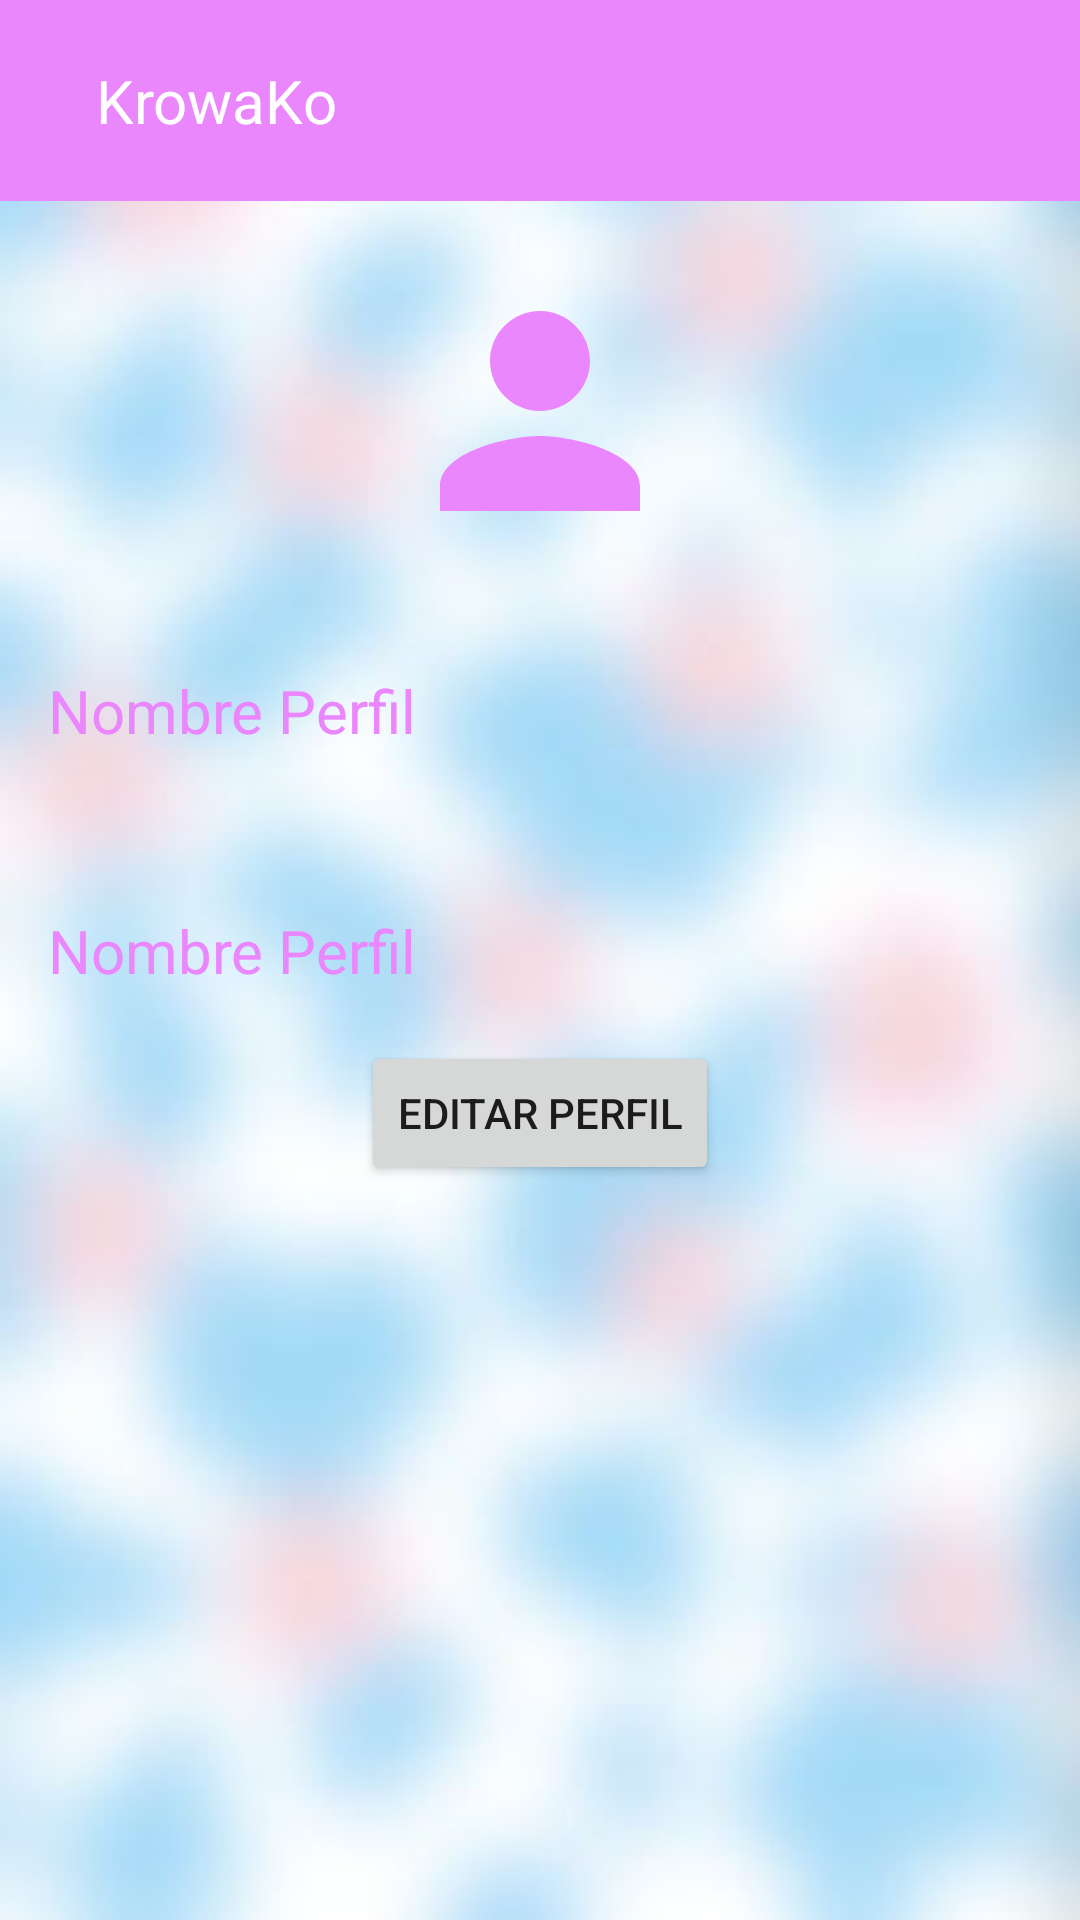

Produce the Android XML layout that renders to this screen, including the resource entries it uses.
<!-- AndroidManifest.xml: application theme Theme.Krowako -->
<!-- res/layout/activity_principal.xml -->
<?xml version="1.0" encoding="utf-8"?>
<androidx.drawerlayout.widget.DrawerLayout
    xmlns:android="http://schemas.android.com/apk/res/android"
    xmlns:app="http://schemas.android.com/apk/res-auto"
    xmlns:tools="http://schemas.android.com/tools"
    android:layout_width="match_parent"
    android:layout_height="match_parent"
    android:id="@+id/drawerLayout"
    android:background="@drawable/back"
    tools:context=".Principal">

    <LinearLayout
        android:layout_width="match_parent"
        android:layout_height="match_parent"
        android:orientation="vertical">

        <include
            layout="@layout/toolbar"/>
        <ImageView
            android:layout_width="100dp"
            android:layout_height="100dp"
            android:scaleType="fitXY"
            android:layout_gravity="center"
            android:layout_marginTop="20dp"
            android:id="@+id/pImage"
            android:src="@drawable/baseline_person_24"/>
        <TextView
            android:layout_width="match_parent"
            android:layout_height="60dp"
            android:id="@+id/pName"
            android:layout_marginTop="20dp"
            android:padding="16dp"
            android:text="Nombre Perfil"
            android:textSize="20sp"
            android:gravity="start|center_vertical"
            android:textColor="@color/Pink"/>
        <TextView
            android:layout_width="match_parent"
            android:layout_height="60dp"
            android:id="@+id/pEmail"
            android:layout_marginTop="20dp"
            android:padding="16dp"
            android:text="Nombre Perfil"
            android:textSize="20sp"
            android:gravity="start|center_vertical"
            android:textColor="@color/Pink"/>
        <Button
            android:layout_width="wrap_content"
            android:layout_height="wrap_content"
            android:layout_gravity="center_horizontal"
            android:text="editar perfil"
            android:id="@+id/fab"/>

    </LinearLayout>


    <RelativeLayout
        android:layout_width="300dp"
        android:layout_height="match_parent"
        android:background="@color/white"
        android:layout_gravity = "start">

        <include layout="@layout/nav_drawer" />


    </RelativeLayout>



</androidx.drawerlayout.widget.DrawerLayout>
<!-- res/layout/toolbar.xml (included above) -->
<?xml version="1.0" encoding="utf-8"?>
<LinearLayout
    xmlns:android="http://schemas.android.com/apk/res/android"
    android:orientation="horizontal"
    android:layout_width="match_parent"
    android:layout_height="wrap_content"
    android:padding="20dp"
    android:id="@+id/toolbar"
    android:background="@color/Pink"
    android:gravity="center_vertical">

    <ImageView
        android:layout_width="wrap_content"
        android:layout_height="wrap_content"
        android:id="@+id/menu"
        android:src="@drawable/baseline_menu_24"/>
    <TextView
        android:layout_width="0dp"
        android:layout_height="wrap_content"
        android:layout_weight="1"
        android:text="KrowaKo"
        android:textSize="20sp"
        android:layout_marginStart="12dp"
        android:textColor="@color/white"/>

</LinearLayout>
<!-- res/layout/nav_drawer.xml (included above) -->
<?xml version="1.0" encoding="utf-8"?>
<LinearLayout xmlns:android="http://schemas.android.com/apk/res/android"
    xmlns:app="http://schemas.android.com/apk/res-auto"
    android:orientation="vertical"
    android:background="@drawable/drawer_border"
    android:layout_width="match_parent"
    android:layout_height="match_parent">

    <LinearLayout
        android:layout_width="match_parent"
        android:layout_height="176dp"
        android:orientation="vertical"
        android:gravity="bottom"
        android:padding="16dp"
        android:background="@drawable/header_bkg"
        android:theme="@style/ThemeOverlay.AppCompat.Dark">

        <androidx.cardview.widget.CardView
            android:layout_width="70dp"
            android:layout_height="70dp"
            app:cardCornerRadius="35dp"
            app:cardBackgroundColor="@color/white">

            <com.google.android.material.imageview.ShapeableImageView
                android:layout_width="70dp"
                android:layout_height="70dp"
                android:id="@+id/navImage"
                android:scaleType="centerCrop"
                app:shapeAppearanceOverlay="@style/roundImage"
                android:src="@drawable/kklogo"/>

        </androidx.cardview.widget.CardView>


        <TextView
            android:id="@+id/navName"
            android:layout_width="wrap_content"
            android:layout_height="wrap_content"
            android:text="KrowaKo"
            android:textStyle="bold"
            android:textColor="@color/white"/>
        <TextView
            android:id="@+id/navEmail"
            android:layout_width="wrap_content"
            android:layout_height="wrap_content"
            android:text=":0"
            android:textColor="@color/white"
            android:textSize="14sp"
            android:layout_marginBottom="16dp"/>

    </LinearLayout>
    <LinearLayout
        android:layout_width="wrap_content"
        android:layout_height="wrap_content"
        android:id="@+id/home"
        android:layout_marginStart="12dp"
        android:layout_marginTop="12dp"
        android:orientation="horizontal">

        <TextView
            android:layout_width="wrap_content"
            android:layout_height="wrap_content"
            android:textColor="@color/Pink"
            android:text="Inicio"
            android:textSize="20sp"
            android:drawableLeft="@drawable/baseline_home_24"
            android:drawablePadding="8dp"/>



    </LinearLayout>

    <LinearLayout
        android:layout_width="wrap_content"
        android:layout_height="wrap_content"
        android:id="@+id/api"
        android:layout_marginStart="12dp"
        android:layout_marginTop="12dp"
        android:orientation="horizontal">

        <TextView
            android:layout_width="wrap_content"
            android:layout_height="wrap_content"
            android:textColor="@color/Pink"
            android:text="API"
            android:textSize="20sp"
            android:drawableLeft="@drawable/baseline_api_24"
            android:drawablePadding="8dp"/>


</LinearLayout>
    <LinearLayout
        android:layout_width="wrap_content"
        android:layout_height="wrap_content"
        android:id="@+id/map"
        android:layout_marginStart="12dp"
        android:layout_marginTop="12dp"
        android:orientation="horizontal">

        <TextView
            android:layout_width="wrap_content"
            android:layout_height="wrap_content"
            android:textColor="@color/Pink"
            android:text="Mapa"
            android:textSize="20sp"
            android:drawableLeft="@drawable/baseline_map_24"
            android:drawablePadding="8dp"/>

    </LinearLayout>
    <View
        android:layout_width="match_parent"
        android:layout_height="1dp"
        android:layout_marginTop="12dp"
        android:background="@color/Pink"/>
    <LinearLayout
        android:layout_width="wrap_content"
        android:layout_height="wrap_content"
        android:id="@+id/logout"
        android:layout_marginStart="12dp"
        android:layout_marginTop="12dp"
        android:orientation="horizontal">

        <TextView
            android:layout_width="wrap_content"
            android:layout_height="wrap_content"
            android:textColor="@color/Pink"
            android:text="Cerrar sesion"
            android:textSize="20sp"
            android:drawableLeft="@drawable/baseline_logout_24"
            android:drawablePadding="8dp"/>

    </LinearLayout>


</LinearLayout>
<!-- resources referenced by this layout -->
<resources>
  <color name="Pink">#EB87FC</color>
  <color name="white">#FFFFFFFF</color>
  <!-- drawable baseline_home_24 (drawable) -->
  <vector android:height="24dp" android:tint="#EB87FC"
      android:viewportHeight="24" android:viewportWidth="24"
      android:width="24dp" xmlns:android="http://schemas.android.com/apk/res/android">
      <path android:fillColor="@android:color/white" android:pathData="M10,20v-6h4v6h5v-8h3L12,3 2,12h3v8z"/>
  </vector>
  <!-- drawable baseline_logout_24 (drawable) -->
  <vector android:autoMirrored="true" android:height="24dp"
      android:tint="#EB87FC" android:viewportHeight="24"
      android:viewportWidth="24" android:width="24dp" xmlns:android="http://schemas.android.com/apk/res/android">
      <path android:fillColor="@android:color/white" android:pathData="M17,7l-1.41,1.41L18.17,11H8v2h10.17l-2.58,2.58L17,17l5,-5zM4,5h8V3H4c-1.1,0 -2,0.9 -2,2v14c0,1.1 0.9,2 2,2h8v-2H4V5z"/>
  </vector>
  <!-- drawable baseline_map_24 (drawable) -->
  <vector android:height="24dp" android:tint="#EB87FC"
      android:viewportHeight="24" android:viewportWidth="24"
      android:width="24dp" xmlns:android="http://schemas.android.com/apk/res/android">
      <path android:fillColor="@android:color/white" android:pathData="M20.5,3l-0.16,0.03L15,5.1 9,3 3.36,4.9c-0.21,0.07 -0.36,0.25 -0.36,0.48V20.5c0,0.28 0.22,0.5 0.5,0.5l0.16,-0.03L9,18.9l6,2.1 5.64,-1.9c0.21,-0.07 0.36,-0.25 0.36,-0.48V3.5c0,-0.28 -0.22,-0.5 -0.5,-0.5zM15,19l-6,-2.11V5l6,2.11V19z"/>
  </vector>
  <!-- drawable baseline_person_24 (drawable) -->
  <vector android:height="24dp" android:tint="#EB87FC"
      android:viewportHeight="24" android:viewportWidth="24"
      android:width="24dp" xmlns:android="http://schemas.android.com/apk/res/android">
      <path android:fillColor="@android:color/white" android:pathData="M12,12c2.21,0 4,-1.79 4,-4s-1.79,-4 -4,-4 -4,1.79 -4,4 1.79,4 4,4zM12,14c-2.67,0 -8,1.34 -8,4v2h16v-2c0,-2.66 -5.33,-4 -8,-4z"/>
  </vector>
  <!-- drawable drawer_border (drawable) -->
  <?xml version="1.0" encoding="utf-8"?>
  <shape xmlns:android="http://schemas.android.com/apk/res/android"
      android:shape="rectangle">
  
      <stroke
          android:width="2dp"
          android:color="@color/Pink"/>
  
  </shape>
  <!-- drawable header_bkg (drawable) -->
  <?xml version="1.0" encoding="utf-8"?>
  <shape xmlns:android="http://schemas.android.com/apk/res/android"
      android:shape="rectangle">
  
      <gradient
          android:startColor="@color/Pink"
          android:centerColor="@color/Pink"
          android:endColor="@color/Celeste"/>
      <stroke
          android:width="2dp"
          android:color="@color/Celeste"/>
  
  </shape>
  <style name="roundImage">
          <item name="cornerFamily">rounded</item>
          <item name="cornerSize">50%</item>
  
      </style>
  <style name="Theme.Krowako" parent="Theme.MaterialComponents.DayNight.NoActionBar">
          
          <item name="colorPrimary">@color/Pink</item>
          <item name="colorPrimaryVariant">@color/Celeste</item>
          <item name="colorOnPrimary">@color/white</item>
          
          <item name="colorSecondary">@color/teal_200</item>
          <item name="colorSecondaryVariant">@color/teal_700</item>
          <item name="colorOnSecondary">@color/black</item>
          
          <item name="android:statusBarColor">?attr/colorPrimaryVariant</item>
          
      </style>
  <color name="Celeste">#4AC7FF</color>
  <color name="teal_200">#FF03DAC5</color>
  <color name="teal_700">#FF018786</color>
  <color name="black">#FF000000</color>
</resources>
